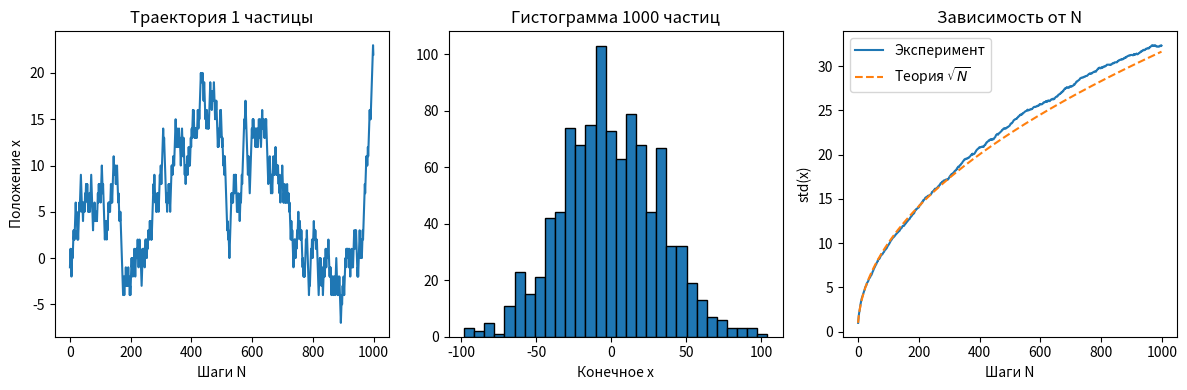

Here is the Python script that generated this plot:
import matplotlib.pyplot as plt
import numpy as np

steps = np.random.choice([-1, 1], 1000)
x = np.cumsum(steps)

plt.figure(figsize=(12, 4))

plt.subplot(1, 3, 1)
plt.plot(x)
plt.title("Траектория 1 частицы")
plt.xlabel("Шаги N")
plt.ylabel("Положение x")

finals = []
for _ in range(1000):
    walk = np.cumsum(np.random.choice([-1, 1], 1000))
    finals.append(walk[-1])

plt.subplot(1, 3, 2)
plt.hist(finals, bins=30, edgecolor="black")
plt.title("Гистограмма 1000 частиц")
plt.xlabel("Конечное x")

all_walks = np.cumsum(np.random.choice([-1, 1], size=(1000, 1000)), axis=1)

std_by_step = np.std(all_walks, axis=0)

plt.subplot(1, 3, 3)
plt.plot(std_by_step, label="Эксперимент")
plt.plot(np.sqrt(np.arange(1, 1001)), "--", label="Теория $\\sqrt{N}$")
plt.title("Зависимость от N")
plt.xlabel("Шаги N")
plt.ylabel("std(x)")
plt.legend()

plt.tight_layout()
plt.show()
